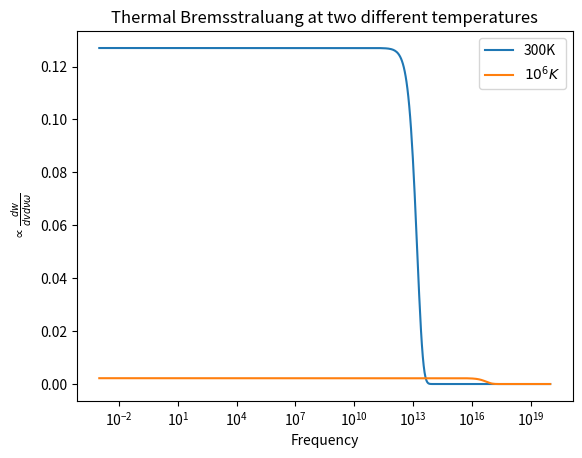

Reproduce this figure in Python.
# -*- coding: utf-8 -*-
"""ED_2_QS_6.ipynb

Automatically generated by Colab.

Original file is located at
    https://colab.research.google.com/<link-removed>
"""

import numpy as np
import matplotlib.pyplot as plt
h=6.626e-34
k=1.38e-23

p=h/k
NU1=np.logspace(-3,20,500)
l1=lambda T,NU: T**(-0.5)*(2.2+2.2*(p*NU/T)+0.6*(p*NU/T)**2)*np.exp(-p*NU/T)
plt.plot(NU1,l1(300,NU1),label='300K')
plt.plot(NU1,l1(1e6,NU1),label=r'$10^6K$')
plt.title('Thermal Bremsstraluang at two different temperatures')
plt.xlabel('Frequency')
plt.ylabel(r'$\propto\frac{dw}{dvd\nu\omega}$')
plt.semilogx()
plt.legend()
plt.show()